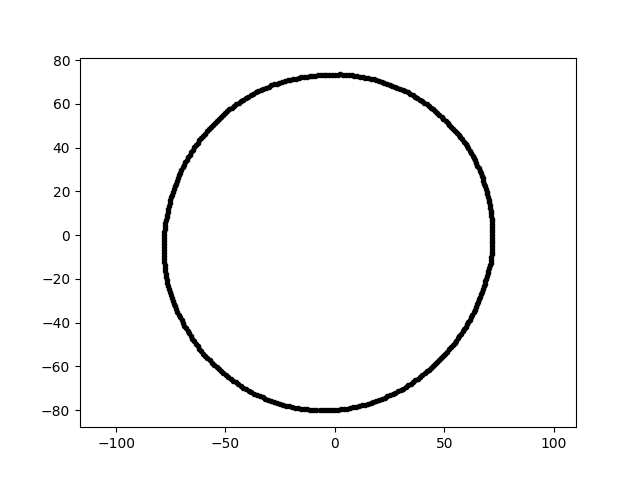

The table this chart was drawn from, first rows:
-1.464856419893044894e-14, -7.974306937112726246e+01, 1.300000000000000000e+01
4.487504590546357579e-15, 7.328651156677554468e+01, 1.300000000000000000e+01
-4.179882239700344115e+01, 6.196930261559346320e+01, 1.300000000000000000e+01
1.759997183839729473e+01, -7.623385340609846139e+01, 1.300000000000000000e+01
-6.732200192052891907e+01, -4.371941923644887140e+01, 1.300000000000000000e+01
-7.136433406942046531e+01, -3.636194439459202954e+01, 1.300000000000000000e+01
4.957731585083222825e+01, -5.506118743557404827e+01, 1.300000000000000000e+01
3.983502338333014592e+01, 6.134055684072473724e+01, 1.300000000000000000e+01
4.779638274108718576e+01, 5.498344868479021841e+01, 1.300000000000000000e+01
1.274221315998848425e+01, 7.226468183593618733e+01, 1.300000000000000000e+01
7.168611587839440347e+01, -8.801948260963374793e+00, 1.300000000000000000e+01
6.239581187892040504e+01, 3.749118615029532009e+01, 1.300000000000000000e+01
-3.302432252171398375e+01, -7.417384281704285343e+01, 1.300000000000000000e+01
2.394225412326084879e+01, -7.368668135802629138e+01, 1.300000000000000000e+01
-6.771901690718657107e+01, 3.450456252895506992e+01, 1.300000000000000000e+01
7.201431046419213544e+01, -1.257014464913296159e+00, 1.300000000000000000e+01
-3.619346425780355503e+01, 6.529473794978703438e+01, 1.300000000000000000e+01
-7.012005881120181527e+01, 2.976419907649156116e+01, 1.300000000000000000e+01
-1.909038329369228038e+01, 7.124628038802366348e+01, 1.300000000000000000e+01
-6.016661495061791243e+01, 4.533879637701343768e+01, 1.300000000000000000e+01
3.875148808625080221e+01, 6.201534443615006609e+01, 1.300000000000000000e+01
6.427187721104323259e+01, 3.417396330370014113e+01, 1.300000000000000000e+01
3.096854024986393839e+01, 6.641224888391202796e+01, 1.300000000000000000e+01
1.391388260452652403e+00, -7.971258005482330589e+01, 1.300000000000000000e+01
-6.959538678265371914e+01, 3.098586256078001355e+01, 1.300000000000000000e+01
5.583942155243838101e+01, 4.685483802980370172e+01, 1.300000000000000000e+01
5.470645260415912503e+01, -4.925791117397297114e+01, 1.300000000000000000e+01
2.517409804697020803e+01, -7.311088938368865797e+01, 1.300000000000000000e+01
-2.504663025916336849e+01, -7.708560161034260716e+01, 1.300000000000000000e+01
6.391817230526145011e+01, -3.398589506927103798e+01, 1.300000000000000000e+01
7.000981262808844008e+01, 1.745540676198658048e+01, 1.300000000000000000e+01
7.059116814900498582e+01, 1.500461598602288049e+01, 1.300000000000000000e+01
-7.823292400079658648e+01, -8.222611649701514480e+00, 1.300000000000000000e+01
-2.784252912395883683e+01, 6.891267780057084735e+01, 1.300000000000000000e+01
5.223221009830624695e+01, -5.223221009830627537e+01, 1.300000000000000000e+01
5.972719891269445469e+01, 4.182143491481943443e+01, 1.300000000000000000e+01
-5.769910762885326250e+01, 4.841529993062897574e+01, 1.300000000000000000e+01
4.396256020924214880e+01, 5.834028787085027545e+01, 1.300000000000000000e+01
7.200873237699792639e+01, -2.514600344730085535e+00, 1.300000000000000000e+01
-2.559971621285779708e+00, 7.330799574421571663e+01, 1.300000000000000000e+01
-5.527176424493190865e+01, -5.927171052412599295e+01, 1.300000000000000000e+01
2.144040473544734482e+01, -7.477157715619402722e+01, 1.300000000000000000e+01
-4.187569124472003779e+01, -6.969285374783274278e+01, 1.300000000000000000e+01
3.898046237607240272e+01, -6.487438374503362581e+01, 1.300000000000000000e+01
-6.272087264714912891e+01, -5.079036121771884638e+01, 1.300000000000000000e+01
-7.517266399936680443e+01, 1.597844299128125911e+01, 1.300000000000000000e+01
2.859318305081377787e+01, 6.736131793669127887e+01, 1.300000000000000000e+01
-4.655844571173138036e+01, -6.649235144022007660e+01, 1.300000000000000000e+01
-7.828891354235219069e+01, -6.849392414716987787e+00, 1.300000000000000000e+01
-6.651380698116081192e+01, -4.486412929640620462e+01, 1.300000000000000000e+01
5.238315047353325582e+01, 5.058582040132092317e+01, 1.300000000000000000e+01
4.089736231014003209e+01, 6.063283307613765771e+01, 1.300000000000000000e+01
-6.400235119875463674e+00, 7.315502217014650910e+01, 1.300000000000000000e+01
6.231077160080675981e+01, -3.744008879614570873e+01, 1.300000000000000000e+01
6.107084585350659722e+01, -3.965987102026187472e+01, 1.300000000000000000e+01
6.922886185139103077e+01, -1.985105669722032573e+01, 1.300000000000000000e+01
6.680866347885381629e+01, -2.699245215845241219e+01, 1.300000000000000000e+01
-4.305447123409604870e+01, -6.890155694552854015e+01, 1.300000000000000000e+01
6.496076844879551970e+01, -3.168348375075860801e+01, 1.300000000000000000e+01
-3.427033552719714748e+01, -7.349297170625894182e+01, 1.300000000000000000e+01
-1.658517198874875831e+01, 7.183827234011860696e+01, 1.300000000000000000e+01
... 299 more rows
